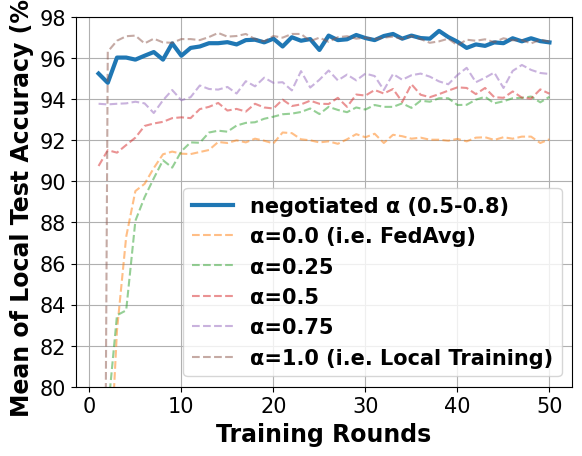

The script that saved this image:
# -*- coding: UTF-8 -*-

# For ubuntu env error: findfont: Font family ['Times New Roman'] not found. Falling back to DejaVu Sans.
# ```bash
# sudo apt-get install msttcorefonts
# rm -rf ~/.cache/matplotlib
# ```

import matplotlib.pyplot as plt
import matplotlib.font_manager as font_manager

x = [1, 2, 3, 4, 5, 6, 7, 8, 9, 10, 11, 12, 13, 14, 15, 16, 17, 18, 19, 20, 21, 22, 23, 24, 25, 26, 27, 28, 29, 30, 31,
     32, 33, 34, 35, 36, 37, 38, 39, 40, 41, 42, 43, 44, 45, 46, 47, 48, 49, 50]

fed_server = [95.25, 94.8, 96.03, 96.03, 95.93, 96.12, 96.3, 95.93, 96.72, 96.12, 96.5, 96.57, 96.73, 96.73, 96.78, 96.67, 96.88, 96.9, 96.77, 96.95, 96.57, 97.02, 96.85, 96.93, 96.4, 97.1, 96.88, 96.92, 97.13, 96.98, 96.88, 97.08, 97.18, 96.95, 97.1, 96.98, 96.95, 97.33, 97.03, 96.8, 96.5, 96.67, 96.6, 96.77, 96.73, 96.97, 96.82, 96.97, 96.83, 96.77]
fed_server_alpha_025 = [73.27, 78.72, 83.48, 83.72, 88.08, 89.23, 90.15, 91.03, 90.67, 91.47, 91.9, 91.88, 92.38, 92.47, 92.42, 92.72, 92.85, 92.88, 93.05, 93.15, 93.27, 93.3, 93.38, 93.55, 93.28, 93.63, 93.48, 93.37, 93.6, 93.5, 93.72, 93.63, 93.63, 93.8, 93.58, 93.93, 93.88, 94.05, 94.05, 93.72, 93.73, 93.98, 94.12, 93.8, 93.9, 94.05, 94.07, 94.13, 93.85, 94.12]
fed_server_alpha_050 = [90.75, 91.52, 91.4, 91.77, 92.13, 92.7, 92.82, 92.9, 93.08, 93.12, 93.08, 93.52, 93.63, 93.82, 93.45, 93.53, 93.4, 93.78, 93.6, 93.55, 93.98, 93.67, 93.75, 93.93, 93.78, 93.77, 94.07, 93.63, 94.23, 94.18, 94.45, 94.28, 94.5, 93.87, 94.73, 94.22, 94.1, 94.25, 94.42, 94.58, 94.55, 94.25, 94.55, 94.1, 94.07, 94.38, 94.08, 94.03, 94.48, 94.27]
fed_server_alpha_075 = [93.78, 93.75, 93.78, 93.8, 93.88, 93.8, 93.33, 93.95, 94.45, 93.95, 94.1, 94.67, 94.5, 94.47, 94.6, 94.28, 94.88, 94.63, 95.05, 94.8, 94.83, 94.43, 95.37, 94.57, 94.95, 95.4, 94.92, 95.2, 94.92, 95.25, 95.13, 94.45, 95.23, 94.95, 95.17, 95.25, 95.1, 94.87, 94.73, 95.18, 95.53, 94.83, 95.05, 95.3, 94.55, 95.38, 95.67, 95.43, 95.28, 95.23]
main_fed = [68.43, 73.88, 82.73, 87.3, 89.53, 89.88, 90.65, 91.32, 91.45, 91.35, 91.33, 91.43, 91.53, 91.92, 91.87, 92.0, 91.9, 92.08, 91.98, 91.85, 92.38, 92.35, 92.05, 92.0, 91.9, 91.95, 91.83, 92.05, 92.3, 92.15, 92.32, 91.87, 92.27, 92.2, 92.08, 92.13, 92.03, 92.03, 91.98, 92.07, 91.95, 92.13, 92.15, 92.02, 92.15, 92.08, 92.18, 92.18, 91.87, 92.05]
main_nn = [18.22, 96.32, 96.85, 97.07, 97.1, 96.72, 96.95, 96.77, 96.75, 96.93, 96.93, 96.88, 97.03, 97.23, 97.05, 97.08, 97.18, 96.93, 96.82, 97.08, 97.0, 97.18, 97.18, 96.83, 97.0, 96.8, 97.02, 97.07, 96.95, 97.0, 96.93, 97.0, 97.05, 96.93, 97.08, 96.93, 96.75, 96.82, 96.95, 96.63, 96.9, 96.85, 96.92, 96.78, 96.97, 96.87, 96.88, 96.72, 96.9, 96.8]

fig, axes = plt.subplots()

legendFont = font_manager.FontProperties(family='Times New Roman', weight='bold', style='normal', size=15)
xylabelFont = font_manager.FontProperties(family='Times New Roman', weight='bold', style='normal', size=17)
csXYLabelFont = {'fontproperties': xylabelFont}

axes.plot(x, fed_server, label="negotiated α (0.5-0.8)", linewidth=3)
axes.plot(x, main_fed, label="α=0.0 (i.e. FedAvg)", linestyle='--', alpha=0.5)
axes.plot(x, fed_server_alpha_025, label="α=0.25", linestyle='--', alpha=0.5)
axes.plot(x, fed_server_alpha_050, label="α=0.5", linestyle='--', alpha=0.5)
axes.plot(x, fed_server_alpha_075, label="α=0.75", linestyle='--', alpha=0.5)
axes.plot(x, main_nn, label="α=1.0 (i.e. Local Training)", linestyle='--', alpha=0.5)


axes.set_xlabel("Training Rounds", **csXYLabelFont)
axes.set_ylabel("Mean of Local Test Accuracy (%)", **csXYLabelFont)

plt.xticks(family='Times New Roman', fontsize=15)
plt.yticks(family='Times New Roman', fontsize=15)
plt.ylim(80, 98)
plt.legend(prop=legendFont)
plt.grid()
plt.show()
